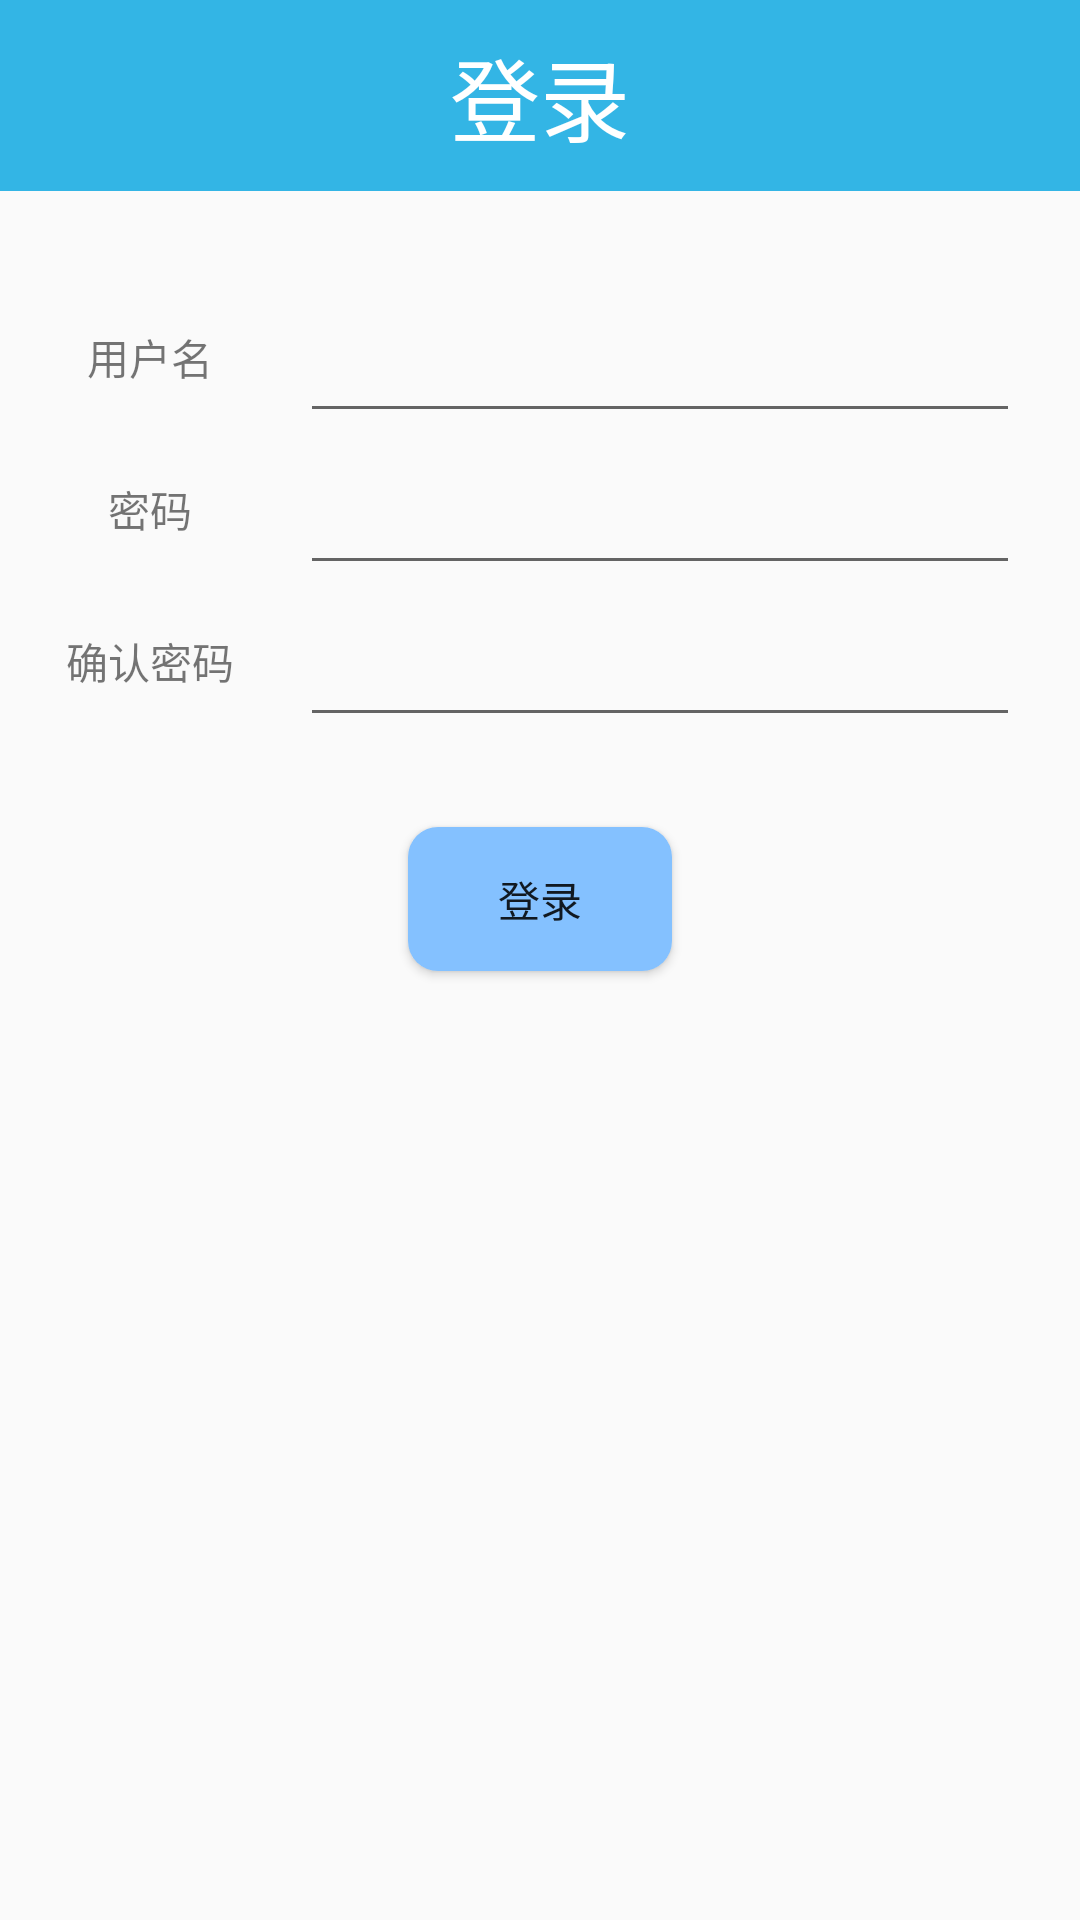

Layout XML and referenced resources for this Android screen:
<!-- AndroidManifest.xml: application theme AppTheme -->
<!-- res/layout/activity_sign.xml -->
<?xml version="1.0" encoding="utf-8"?>
<LinearLayout xmlns:android="http://schemas.android.com/apk/res/android"
    android:orientation="vertical" android:layout_width="match_parent"
    android:layout_height="match_parent">

    <android.support.v7.widget.AppCompatTextView
        android:id="@+id/title"
        android:layout_width="match_parent"
        android:layout_height="wrap_content"
        android:padding="10dp"
        android:gravity="center"
        android:background="@android:color/holo_blue_light"
        android:textColor="@android:color/white"
        android:textSize="30dp"
        android:text="登录"/>

    <Space
        android:layout_width="0dp"
        android:layout_height="30dp" />

    <LinearLayout
        android:id="@+id/sign_in"
        android:layout_width="match_parent"
        android:layout_height="wrap_content"
        android:orientation="vertical"
        android:visibility="gone">

        <LinearLayout
            android:layout_width="match_parent"
            android:layout_height="wrap_content">

            <android.support.v7.widget.AppCompatTextView
                android:layout_width="100dp"
                android:layout_height="wrap_content"
                android:padding="15dp"
                android:gravity="center"
                android:text="用户名"/>

            <android.support.v7.widget.AppCompatEditText
                android:id="@+id/user_sign_in"
                android:layout_width="0dp"
                android:layout_height="match_parent"
                android:layout_marginRight="20dp"
                android:layout_weight="1"/>

        </LinearLayout>

        <LinearLayout
            android:layout_width="match_parent"
            android:layout_height="wrap_content">

            <android.support.v7.widget.AppCompatTextView
                android:layout_width="100dp"
                android:layout_height="wrap_content"
                android:padding="15dp"
                android:gravity="center"
                android:text="密码"/>

            <android.support.v7.widget.AppCompatEditText
                android:id="@+id/pwd_sign_in"
                android:layout_width="0dp"
                android:layout_height="match_parent"
                android:layout_marginRight="20dp"
                android:inputType="textPassword"
                android:layout_weight="1"/>

        </LinearLayout>

    </LinearLayout>

    <LinearLayout
        android:id="@+id/sign_up"
        android:layout_width="match_parent"
        android:layout_height="wrap_content"
        android:orientation="vertical"
        android:visibility="visible">

        <LinearLayout
            android:layout_width="match_parent"
            android:layout_height="wrap_content">

            <android.support.v7.widget.AppCompatTextView
                android:layout_width="100dp"
                android:layout_height="wrap_content"
                android:padding="15dp"
                android:gravity="center"
                android:text="用户名"/>

            <android.support.v7.widget.AppCompatEditText
                android:id="@+id/user_sign_up"
                android:layout_width="0dp"
                android:layout_height="match_parent"
                android:layout_marginRight="20dp"

                android:layout_weight="1"/>

        </LinearLayout>

        <LinearLayout
            android:layout_width="match_parent"
            android:layout_height="wrap_content">

            <android.support.v7.widget.AppCompatTextView
                android:layout_width="100dp"
                android:layout_height="wrap_content"
                android:padding="15dp"
                android:gravity="center"
                android:text="密码"/>

            <android.support.v7.widget.AppCompatEditText
                android:id="@+id/pwd_once"
                android:layout_width="0dp"
                android:layout_height="match_parent"
                android:layout_marginRight="20dp"
                android:inputType="textPassword"
                android:layout_weight="1"/>

        </LinearLayout>

        <LinearLayout
            android:layout_width="match_parent"
            android:layout_height="wrap_content">

            <android.support.v7.widget.AppCompatTextView
                android:layout_width="100dp"
                android:layout_height="wrap_content"
                android:padding="15dp"
                android:gravity="center"
                android:text="确认密码"/>

            <android.support.v7.widget.AppCompatEditText
                android:id="@+id/pwd_twice"
                android:layout_width="0dp"
                android:layout_height="match_parent"
                android:layout_marginRight="20dp"
                android:inputType="textPassword"
                android:layout_weight="1"/>

        </LinearLayout>

    </LinearLayout>

    <android.support.v7.widget.AppCompatButton
        android:id="@+id/button"
        android:layout_width="wrap_content"
        android:layout_height="wrap_content"
        android:padding="10dp"
        android:gravity="center"
        android:layout_marginTop="30dp"
        android:layout_gravity="center_horizontal"
        android:background="@drawable/view_back_round"
        android:text="登录" />

</LinearLayout>
<!-- resources referenced by this layout -->
<resources>
  <!-- drawable view_back_round (drawable) -->
  <?xml version="1.0" encoding="utf-8"?>
  <shape xmlns:android="http://schemas.android.com/apk/res/android">
      <corners android:radius="10dp"/>
      <solid android:color="#84C1FF"/>
  </shape>
  <style name="AppTheme" parent="Theme.AppCompat.Light.NoActionBar">
          
          <item name="colorPrimary">@color/colorPrimary</item>
          <item name="colorPrimaryDark">@color/colorPrimaryDark</item>
          <item name="colorAccent">@color/colorAccent</item>
      </style>
  <!-- not gathered from this repository: default colours our renderer supplied (Android Studio template values) -->
  <color name="colorPrimary">#FF6200EE</color>
  <color name="colorPrimaryDark">#FF3700B3</color>
  <color name="colorAccent">#FF03DAC5</color>
</resources>
